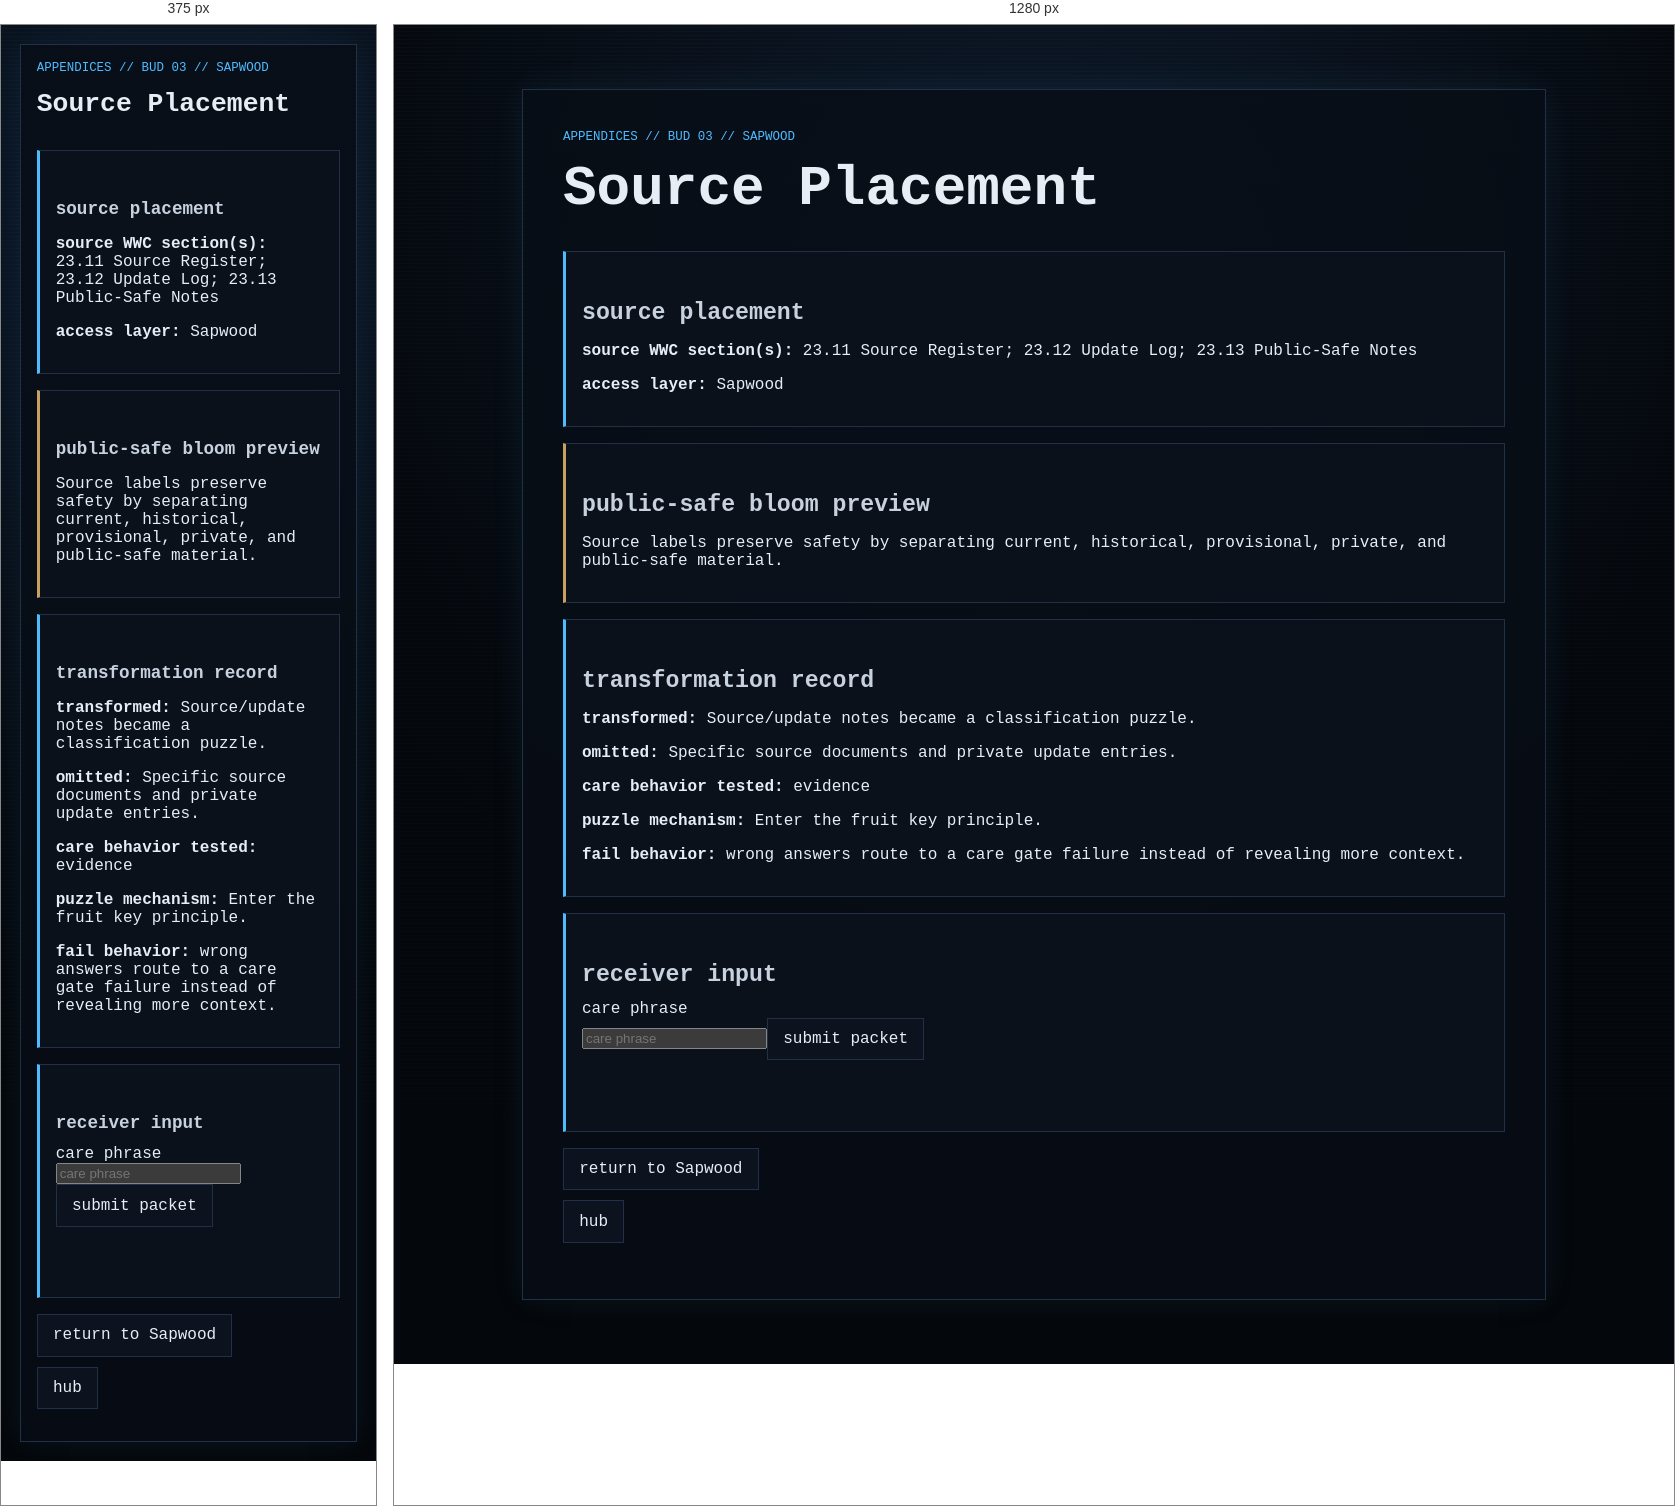
Rendered at 375 px and 1280 px, left to right.

<!-- file: node_03.html -->
<!doctype html>
<html lang="en">
<head><meta charset="utf-8"><meta name="viewport" content="width=device-width, initial-scale=1"><title>GHOSTLIGHT PROTOCOL // Appendices // Source Placement</title><link rel="stylesheet" href="../../../style.css"></head>
<body><main class="ghost-page"><article class="ghost-card">
<p class="breadcrumb">appendices // bud 03 // Sapwood</p><h1>Source Placement</h1>
<section class="gate"><h2>source placement</h2><p><strong>source WWC section(s):</strong> 23.11 Source Register; 23.12 Update Log; 23.13 Public-Safe Notes</p><p><strong>access layer:</strong> Sapwood</p></section>
<section class="reward"><h2>public-safe bloom preview</h2><p>Source labels preserve safety by separating current, historical, provisional, private, and public-safe material.</p></section>
<section class="gate"><h2>transformation record</h2><p><strong>transformed:</strong> Source/update notes became a classification puzzle.</p><p><strong>omitted:</strong> Specific source documents and private update entries.</p><p><strong>care behavior tested:</strong> evidence</p><p><strong>puzzle mechanism:</strong> Enter the fruit key principle.</p><p><strong>fail behavior:</strong> wrong answers route to a care gate failure instead of revealing more context.</p></section>
<section class="gate" aria-labelledby="answer-title"><h2 id="answer-title">receiver input</h2><form id="appendices-node_03-form"><label for="appendices-node_03-answer">care phrase</label><br><input id="appendices-node_03-answer" name="answer" type="text" autocomplete="off" spellcheck="false" class="answer-input" placeholder="care phrase"><button class="audio-button" type="submit">submit packet</button></form><p id="appendices-node_03-status" class="audio-status" aria-live="polite"></p></section>
<ul class="nav-links"><li><a href="../../layer_06.html">return to Sapwood</a></li><li><a href="../../hub.html">hub</a></li></ul>
</article></main>
<script>(function(){const form=document.getElementById('appendices-node_03-form'),input=document.getElementById('appendices-node_03-answer'),status=document.getElementById('appendices-node_03-status');function clean(v){return v.trim().toLowerCase().replace(/[^a-z0-9]/g,'')}form.addEventListener('submit',e=>{e.preventDefault();if(clean(input.value)==='sourcelabelspreservesafety'){status.textContent='packet accepted';window.location.href='node_03_reward.html'}else{status.textContent='packet rejected';window.location.href='../../fail/care_gate_failed.html'}}) }());</script>
<script src="../../../script.js?v=branch-inputs-3"></script></body></html>

/* @media block from style.css */
@media (max-width: 34rem) {
  .status-grid {
    grid-template-columns: 1fr;
  }
}